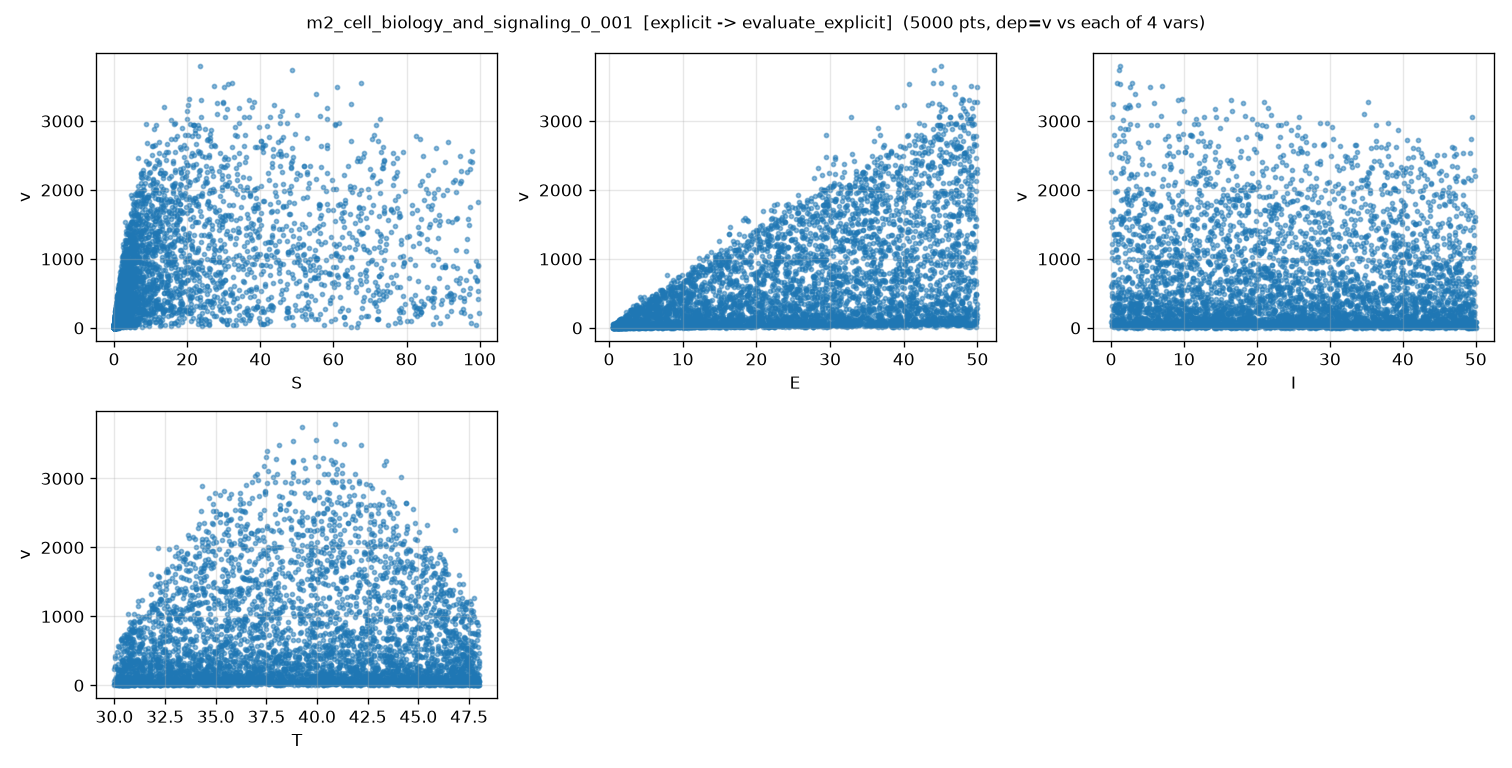

The data file committed next to this chart (first rows):
S, E, I, T, v, v_noisy
3.431348857969162225e+00, 2.560682754160910957e+00, 2.860629462190721384e+01, 4.570117824052069011e+01, 5.761023719993858094e+01, 6.452192104123430738e+01
7.102170416433426681e+01, 3.680104948864070025e+01, 1.565076986043789642e+00, 3.873520740801725992e+01, 2.797895138117215538e+03, 2.814327500987238636e+03
2.706941299741837392e-01, 4.948481433900080440e+00, 7.264778057432897285e+00, 4.395535016019216812e+01, 1.565844289483715990e+01, 2.226718441850490393e+01
7.013718664701573857e+01, 5.888660671162658566e+00, 4.121852266719051272e+01, 3.892586935027598116e+01, 4.055935905561065624e+02, 3.795304459240193182e+02
8.619743766571902333e-01, 3.203988824555898418e+01, 1.690383129883901248e+01, 3.074712401623813562e+01, 8.377796265546635368e+01, 1.018850799889287089e+02
1.861998586322005211e+00, 4.237613133585766434e+01, 3.424363462658049428e+01, 4.675687667403043690e+01, 3.739909063855854470e+02, 3.829183978328656508e+02
3.041639793970100669e+01, 1.326447428437055187e+01, 1.686783765467723839e+01, 4.356087106537837883e+01, 8.500126235126294887e+02, 8.392735588054238178e+02
1.688874619356283358e+00, 2.555645960229046310e+01, 3.776224053114285439e+00, 3.595638413936466549e+01, 4.447438851340788233e+02, 4.563662472180058671e+02
4.454316403308543393e+00, 3.845031604909818412e+01, 8.304781402343131447e+00, 4.682303955720171018e+01, 7.092717320634105818e+02, 7.165631799871321164e+02
1.209699050392171044e-01, 9.659028820331936771e+00, 1.349041086358249153e+00, 3.791482082783938523e+01, 1.846025547976329761e+01, 2.434290541287381870e+01
1.821962047050797295e+01, 2.090857803326884579e+01, 1.923785896764919201e+01, 3.182281931807244746e+01, 6.376926625781455868e+02, 6.382611074044615407e+02
4.115569496215321976e+00, 2.984898208033985512e+01, 9.807156177722852419e+00, 3.100475619693663987e+01, 3.391840024089783583e+02, 3.501182621412273193e+02
9.754278461230961872e-01, 3.947604739532023643e+01, 3.934310321536371191e+01, 3.596929209692336826e+01, 3.461774770785475539e+02, 3.314483953385142172e+02
2.318921836980653239e+01, 2.888483072623414571e+01, 2.672081537420906372e+00, 3.674732550483433613e+01, 2.213839046857585799e+03, 2.210580847897724652e+03
8.120532108251916625e-01, 7.732666050380590406e+00, 3.575425174945240059e+01, 3.880073023424642997e+01, 7.413459746820804241e+01, 6.449221121460847428e+01
2.293473193770152463e+00, 4.160817339375729773e+01, 3.357139849064819970e+01, 3.129015498017411545e+01, 3.163125506081992739e+02, 3.282894748608918007e+02
2.524207726387185935e-01, 4.064952651387432780e+01, 2.457391694057033860e+01, 4.248658296417684710e+01, 1.044849797319806299e+02, 1.052794218816138141e+02
1.619343414120345770e+00, 3.628479417306920141e+01, 2.360249304070963206e+01, 3.951985285487778299e+01, 5.795109360787395190e+02, 5.736618010594377211e+02
4.077234797032815994e-01, 3.678337121173466784e+01, 9.052717014199979317e+00, 4.193186510000838041e+01, 1.670766455861682402e+02, 1.514384763390314106e+02
6.122658283000319557e-01, 2.305994689037226308e+01, 1.646387163277435306e+01, 3.256003858676089635e+01, 8.827904805076782679e+01, 8.313520323839041737e+01
1.782764666044992552e+01, 3.268671144457589861e+01, 3.886877355541974310e+01, 3.756876773105843625e+01, 2.011854417030423747e+03, 2.012017260640790710e+03
6.937871854265178495e-01, 4.993731171095740962e+01, 9.673372023167530642e+00, 3.590775206188069291e+01, 3.409105070250773792e+02, 3.353984489190899581e+02
2.854781825932271477e+00, 4.875597176520604137e+01, 3.121860765054882947e+01, 4.019342513076196610e+01, 1.189827882719188892e+03, 1.215709159007152948e+03
8.754101936234590653e+01, 9.729195977417763430e+00, 3.734011610889252353e+01, 4.492610815827401893e+01, 4.338610999648496431e+02, 4.539955862709655321e+02
7.673112770284721762e+01, 3.205182402128575347e+01, 4.650491183887446311e+01, 3.484249420307533285e+01, 1.481327580796471921e+03, 1.427104331217152549e+03
1.494066136112026300e+01, 4.344308739097342453e+01, 2.426673949142743592e+00, 3.361645524298869248e+01, 2.179352117604198156e+03, 2.141571852684844544e+03
4.204172882653717025e+00, 3.476502448963347369e+00, 2.700248428489495467e+01, 3.758774767613925150e+01, 1.344157077723668863e+02, 1.309202659312636570e+02
6.771324270579623938e-01, 2.895954185349903298e+01, 4.766623082241794762e+00, 3.725986288403626645e+01, 2.320599049507207781e+02, 2.236160967191937061e+02
3.033584008774380392e-01, 6.216857417076302461e+00, 4.432578301197101212e+01, 4.733709457754727623e+01, 1.001953191439123181e+01, 1.429239186436345399e+01
8.124118316006483553e+01, 9.586490059768486560e+00, 4.766662617402603530e+01, 3.388601283204923931e+01, 4.244977931526280486e+02, 4.288442317730793434e+02
3.533505377964188288e+00, 1.828021440383026786e+01, 2.794522172864883025e+00, 3.351608248086431985e+01, 4.530051952983325236e+02, 4.953619703993534813e+02
2.226367416803001764e-01, 2.805512634010019823e+01, 4.961189063561000090e+00, 3.310919913347876786e+01, 4.983522757179827778e+01, 2.759481231795265188e+01
7.421116794274980499e+00, 2.730235064359794706e+01, 2.288295521961449808e+01, 4.743894607100047267e+01, 5.327277331316741993e+02, 5.251756329891342148e+02
2.138205011110510867e+01, 2.544728644603803502e+01, 3.874659394927847700e+01, 4.534025667466194420e+01, 1.159473085945139928e+03, 1.200328518094986521e+03
6.902555434658413702e+00, 4.788438549442673775e+01, 3.080141582610413309e+01, 3.214772220100751809e+01, 1.031779490316958118e+03, 1.044713550240995119e+03
5.647979534444260707e+01, 2.571238410071914160e+01, 1.658601502468374278e+01, 4.771242282755021336e+01, 6.322393971993811874e+02, 6.455006646469064435e+02
1.314554602308476705e-01, 3.678825880692806294e+01, 2.984205786429290796e+01, 4.229604397392313331e+01, 5.027193465254910620e+01, 3.999180721879984901e+01
3.852723037279587093e+00, 1.704783864415788130e+01, 3.989812048677018907e+01, 4.419725442858430853e+01, 4.408202002718786616e+02, 4.078586968547656397e+02
2.387853336655944236e+00, 3.734451675779772728e+01, 4.607493639694088472e+01, 4.325985820827680328e+01, 6.923121482706734469e+02, 6.956614431551282678e+02
1.538327264971291741e-01, 3.752058585800305934e+01, 6.916213205782750784e+00, 4.501297805797315732e+01, 5.100769104593300085e+01, 5.318797280236395153e+01
8.394300410074325924e+00, 3.364348600564514413e+01, 4.215102082188307264e+01, 4.241275362417566441e+01, 1.515198539886545404e+03, 1.490651498801653815e+03
3.613254193950034932e+01, 3.783763957543909839e+01, 3.239551682509257802e+01, 3.790046108580821738e+01, 2.482786348523526158e+03, 2.469121815287915069e+03
6.009288496545991620e+00, 2.883165644624901702e+01, 2.681519282947746419e+01, 3.705920235278860275e+01, 1.149328207666958633e+03, 1.147887334072413978e+03
6.029653326678219294e-01, 4.285415897517449224e+01, 2.203884826707640343e+01, 3.875520073286146783e+01, 2.767955427475711758e+02, 2.579005102863555976e+02
3.308602267865397550e+01, 4.171042976995536833e+01, 2.554022551738091096e+01, 4.048277849895164593e+01, 2.800159500101431149e+03, 2.798194100744387015e+03
3.376662420893699945e+00, 5.271293808006570103e+00, 2.293625106155012716e+01, 3.743280000866074175e+01, 1.701628550007139040e+02, 1.720725155501029917e+02
3.409311264422270060e+00, 2.269361147412906377e+01, 3.353453487370257591e+01, 3.054320586668842807e+01, 1.634337544242175397e+02, 1.641454791653272594e+02
1.815894541260320949e+01, 6.473267187743065421e+00, 4.560157034318319802e+01, 3.278353290591233815e+01, 2.717144018941550030e+02, 2.615885687278687328e+02
2.778216634772801008e-01, 4.755168244493949459e+01, 1.184411338653614720e+01, 3.815295547226726569e+01, 1.493808163928405293e+02, 1.612557778285569725e+02
2.876604512282171910e+01, 2.202711421581241780e+01, 1.032191282050842762e-01, 4.434337148966844211e+01, 1.707976266883943936e+03, 1.725799605969590402e+03
1.121658670991577900e+01, 1.139387674598877709e+01, 1.287902356497672152e+00, 3.695489773081700235e+01, 8.501587591185009387e+02, 8.565757252098321715e+02
2.297686775640087831e+01, 4.196261281526712139e+01, 4.558483131633671803e+01, 4.554891711259718079e+01, 1.790040137727920637e+03, 1.773675533180114599e+03
3.757065591004836169e-01, 4.817199900013333647e+00, 4.644163497405808982e+01, 4.651078860687201200e+01, 1.238263536628008232e+01, 2.701568104198889841e+01
2.553244960601730540e+01, 8.127303957971484749e+00, 4.375745004395540150e+01, 3.145779086053733664e+01, 2.390499097271854225e+02, 2.290211093578443808e+02
3.749486361060725415e-01, 3.410208186910207218e+01, 2.912365612054963293e+01, 4.301551772070426694e+01, 1.245485216256943062e+02, 1.421317339914540128e+02
1.756539223757207779e-01, 2.561745448299680206e+01, 2.926059476197581688e+01, 4.715741528321569831e+01, 2.314086952187486190e+01, 1.705121184325978589e+00
3.678586077837788082e+01, 1.373108598044325568e+01, 2.019551378986546553e+01, 3.536708053188235823e+01, 8.580433855268347543e+02, 8.763327295894104054e+02
3.835751720680286070e+01, 2.902584857847785216e+01, 1.689098454605062472e+01, 3.802089166290426192e+01, 2.005640299869750152e+03, 2.005239030777440576e+03
4.261978840632360033e+01, 1.076549185367081662e+01, 4.666114308115197673e+01, 3.829926543560424790e+01, 7.697012364500425292e+02, 7.447262586433541856e+02
2.604528764013330999e+00, 1.580716273941870753e+01, 2.651693629493420801e+01, 3.808489438503700342e+01, 3.878118380973400576e+02, 3.815338486580030803e+02
... 4,940 more rows
